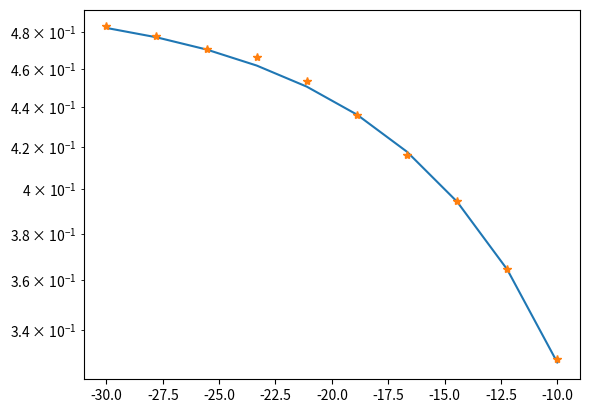

Here is the Python script that generated this plot:
import numpy as np
import matplotlib.pyplot as plt
from scipy.special import erfc
N=10**5
bit_stream=np.random.randint(0,2,N)
L=16;Eb=2;Ts=2
t=np.arange(0,Ts,1/L)
cos_sig=np.sqrt(2*Eb/Ts)*np.cos(2*np.pi*t/Ts)
sin_sig=np.sqrt(2*Eb/Ts)*np.sin(2*np.pi*t/Ts)
mod_energy=cos_sig@cos_sig
qpsk_out=[]
for i in range(0,N,2):
    qpsk_out.extend((np.sqrt(2*Eb/Ts)*np.cos(2*np.pi*t/Ts+(bit_stream[i]*np.pi)))-(np.sqrt(2*Eb/Ts)*np.sin(2*np.pi*t/Ts+bit_stream[i+1]*np.pi)))
qpsk_out=np.array(qpsk_out)

Snr_db=np.linspace(-30,-10,10)
snr=10**(Snr_db/10)
ber_calc=0.5*erfc(np.sqrt(snr))
ber_values=[]
for val in snr:
    noise_pow=mod_energy/val
    noise_signal=np.sqrt(noise_pow/2)*(np.random.standard_normal(len(qpsk_out)))
    channel_sig=noise_signal+qpsk_out
    demodulated_out=[]
    for j in range(int(N/2)):
        correlated_value1=channel_sig[j*L*Ts:(j+1)*(L*Ts)]@cos_sig
        correlated_value2=channel_sig[j*L*Ts:(j+1)*(L*Ts)]@sin_sig
        demodulated_out.append(correlated_value1<0)
        demodulated_out.append(correlated_value2>0)
    ber_values.append(np.sum(demodulated_out!=bit_stream)/N)
plt.semilogy(Snr_db,ber_calc)
plt.semilogy(Snr_db,ber_values,linestyle='',marker='*')
plt.show()
    